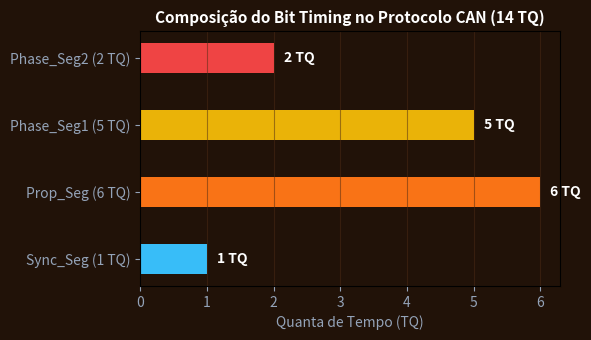

Recreate this plot in Python.
import numpy as np
import matplotlib.pyplot as plt

segmentos = ['Sync_Seg (1 TQ)', 'Prop_Seg (6 TQ)', 'Phase_Seg1 (5 TQ)', 'Phase_Seg2 (2 TQ)']
quanta = [1, 6, 5, 2]
cores = ['#38bdf8', '#f97316', '#eab308', '#ef4444']
fig, ax = plt.subplots(figsize=(6, 3.5), facecolor='#211208')
ax.set_facecolor('#211208')
bars = ax.barh(segmentos, quanta, color=cores, height=0.45)
ax.set_title('Composição do Bit Timing no Protocolo CAN (14 TQ)', color='#ffffff', fontsize=11, fontweight='bold')
ax.set_xlabel('Quanta de Tempo (TQ)', color='#94a3b8')
ax.tick_params(colors='#94a3b8')
ax.grid(axis='x', color='#4d2b14', alpha=0.5)
for bar in bars:
    wval = bar.get_width()
    ax.text(wval + 0.15, bar.get_y() + bar.get_height()/2.0, f'{wval} TQ', ha='left', va='center', color='#ffffff', fontweight='bold')
plt.tight_layout()
plt.savefig('grafico_resolucao.png', dpi=120)
plt.close()
